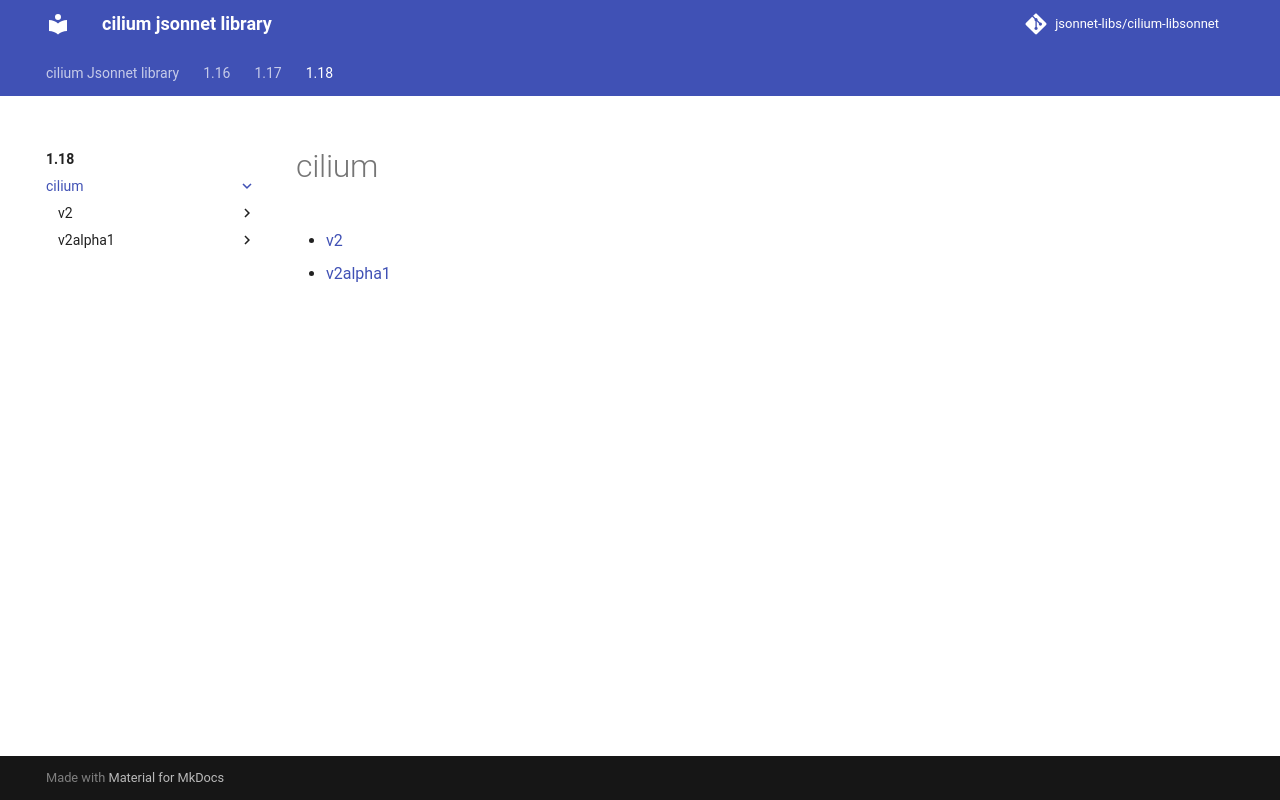

repository: jsonnet-libs/cilium-libsonnet · page: 1.18/cilium/index.html · generator: mkdocs

---
permalink: /1.18/cilium/
---

# cilium



* [v2](v2/index.md)
* [v2alpha1](v2alpha1/index.md)
